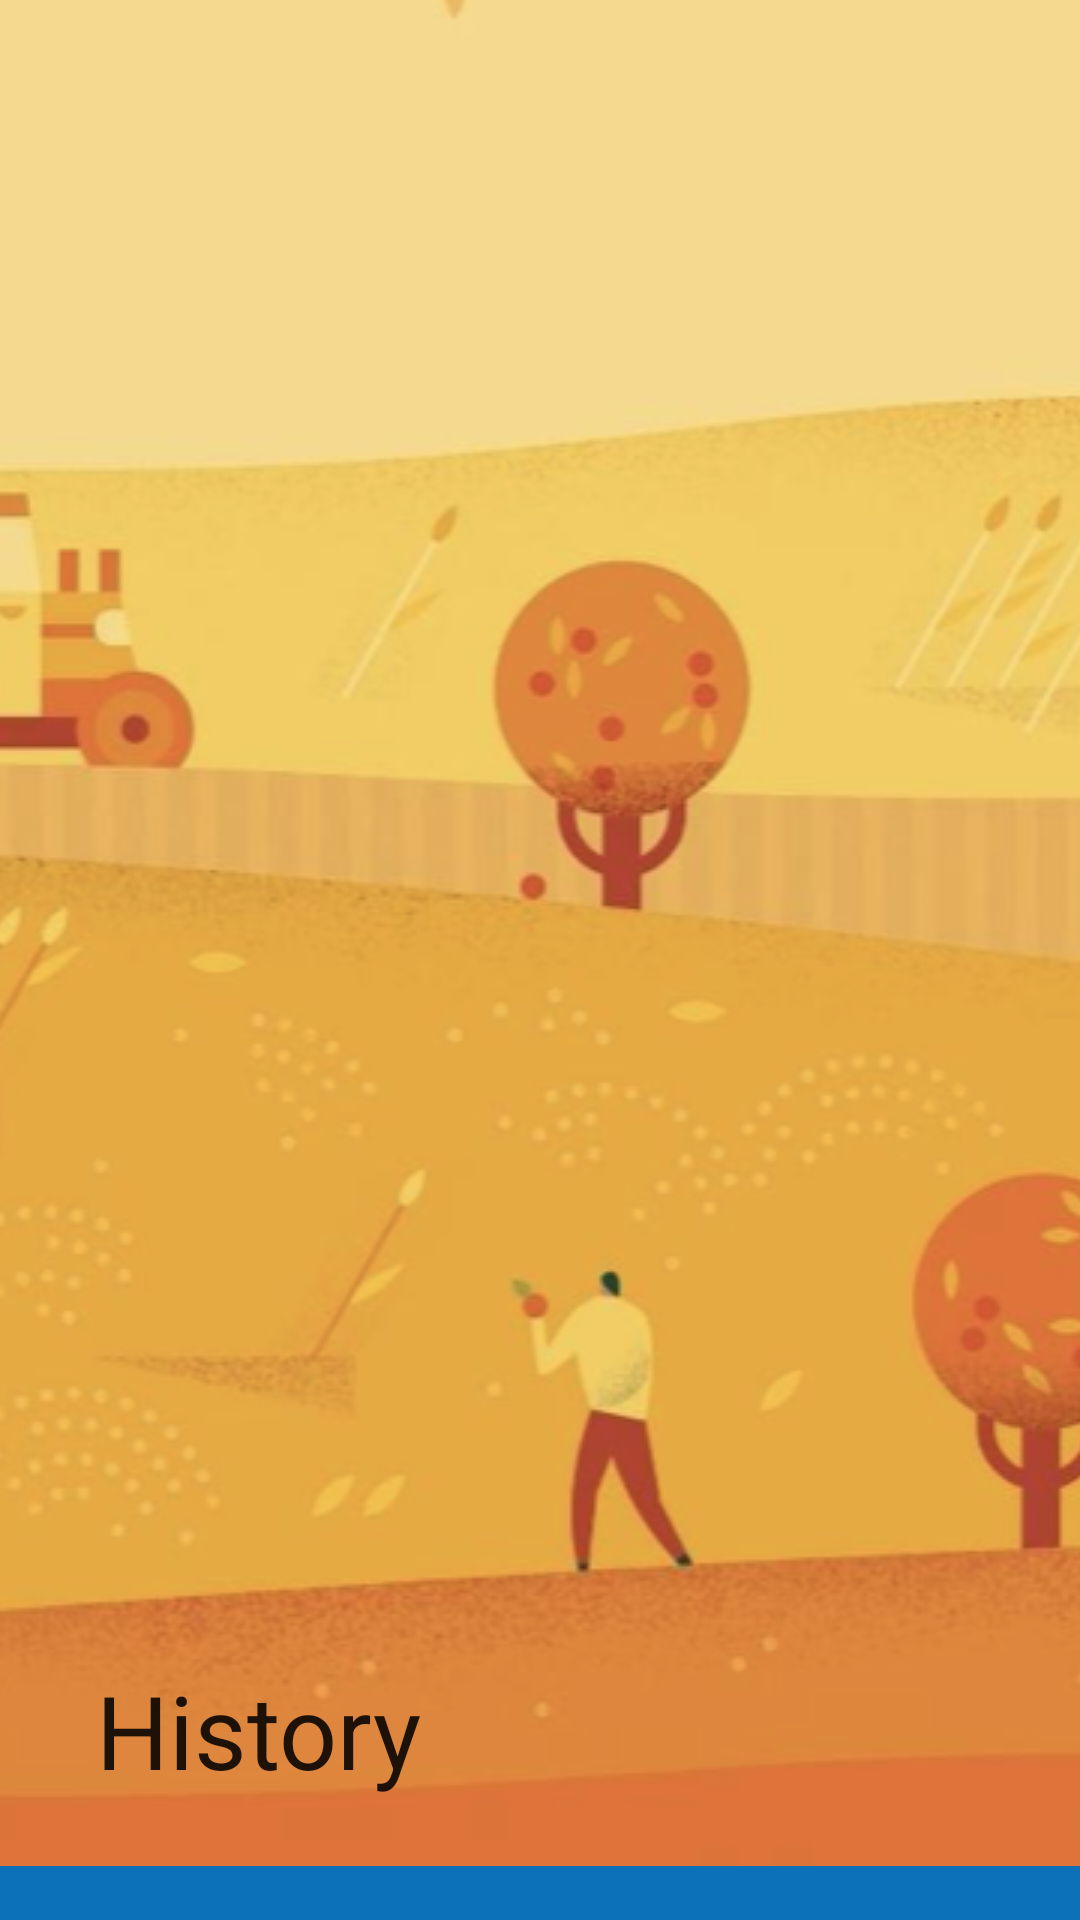

Android layout source for this screen:
<!-- AndroidManifest.xml: application theme AppTheme -->
<!-- res/layout/appbar_history.xml -->
<?xml version="1.0" encoding="utf-8"?>
<com.google.android.material.appbar.AppBarLayout xmlns:android="http://schemas.android.com/apk/res/android"
    xmlns:app="http://schemas.android.com/apk/res-auto"
    android:layout_width="match_parent"
    android:layout_height="200dp">

    <com.google.android.material.appbar.CollapsingToolbarLayout
        android:id="@+id/collapsingToolbarLayout"
        android:layout_width="match_parent"
        android:layout_height="wrap_content"
        android:background="@color/colorSurface"
        app:contentScrim="@color/colorSurface"
        app:layout_scrollFlags="scroll|exitUntilCollapsed"
        app:title="History"
        app:toolbarId="@id/toolbar">

        <ImageView
            android:id="@+id/backdrop"
            android:layout_width="match_parent"
            android:layout_height="wrap_content"
            android:scaleType="centerCrop"
            android:src="@drawable/img_02"
            app:layout_collapseMode="parallax" />

        <androidx.appcompat.widget.Toolbar
            android:id="@+id/toolbar"
            android:layout_width="match_parent"
            android:layout_height="?attr/actionBarSize"
            android:theme="@style/ThemeOverlay.MaterialComponents.Dark"
            app:contentInsetStartWithNavigation="8dp"
            app:layout_collapseMode="pin" />

    </com.google.android.material.appbar.CollapsingToolbarLayout>
</com.google.android.material.appbar.AppBarLayout>
<!-- resources referenced by this layout -->
<resources>
  <color name="colorSurface">#FFFFFF</color>
  <!-- drawable img_02: png bitmap (drawable, 428866 bytes) -->
  <style name="AppTheme" parent="Theme.MaterialComponents.Light.NoActionBar.Bridge">
          
          <item name="colorPrimary">@color/colorPrimary</item>
          <item name="colorPrimaryDark">@color/colorPrimaryDark</item>
          <item name="colorAccent">@color/colorAccent</item>
      </style>
  <color name="colorPrimary">#0D71B9</color>
  <color name="colorPrimaryDark">#E0E0E0</color>
  <color name="colorAccent">#0971B6</color>
</resources>
